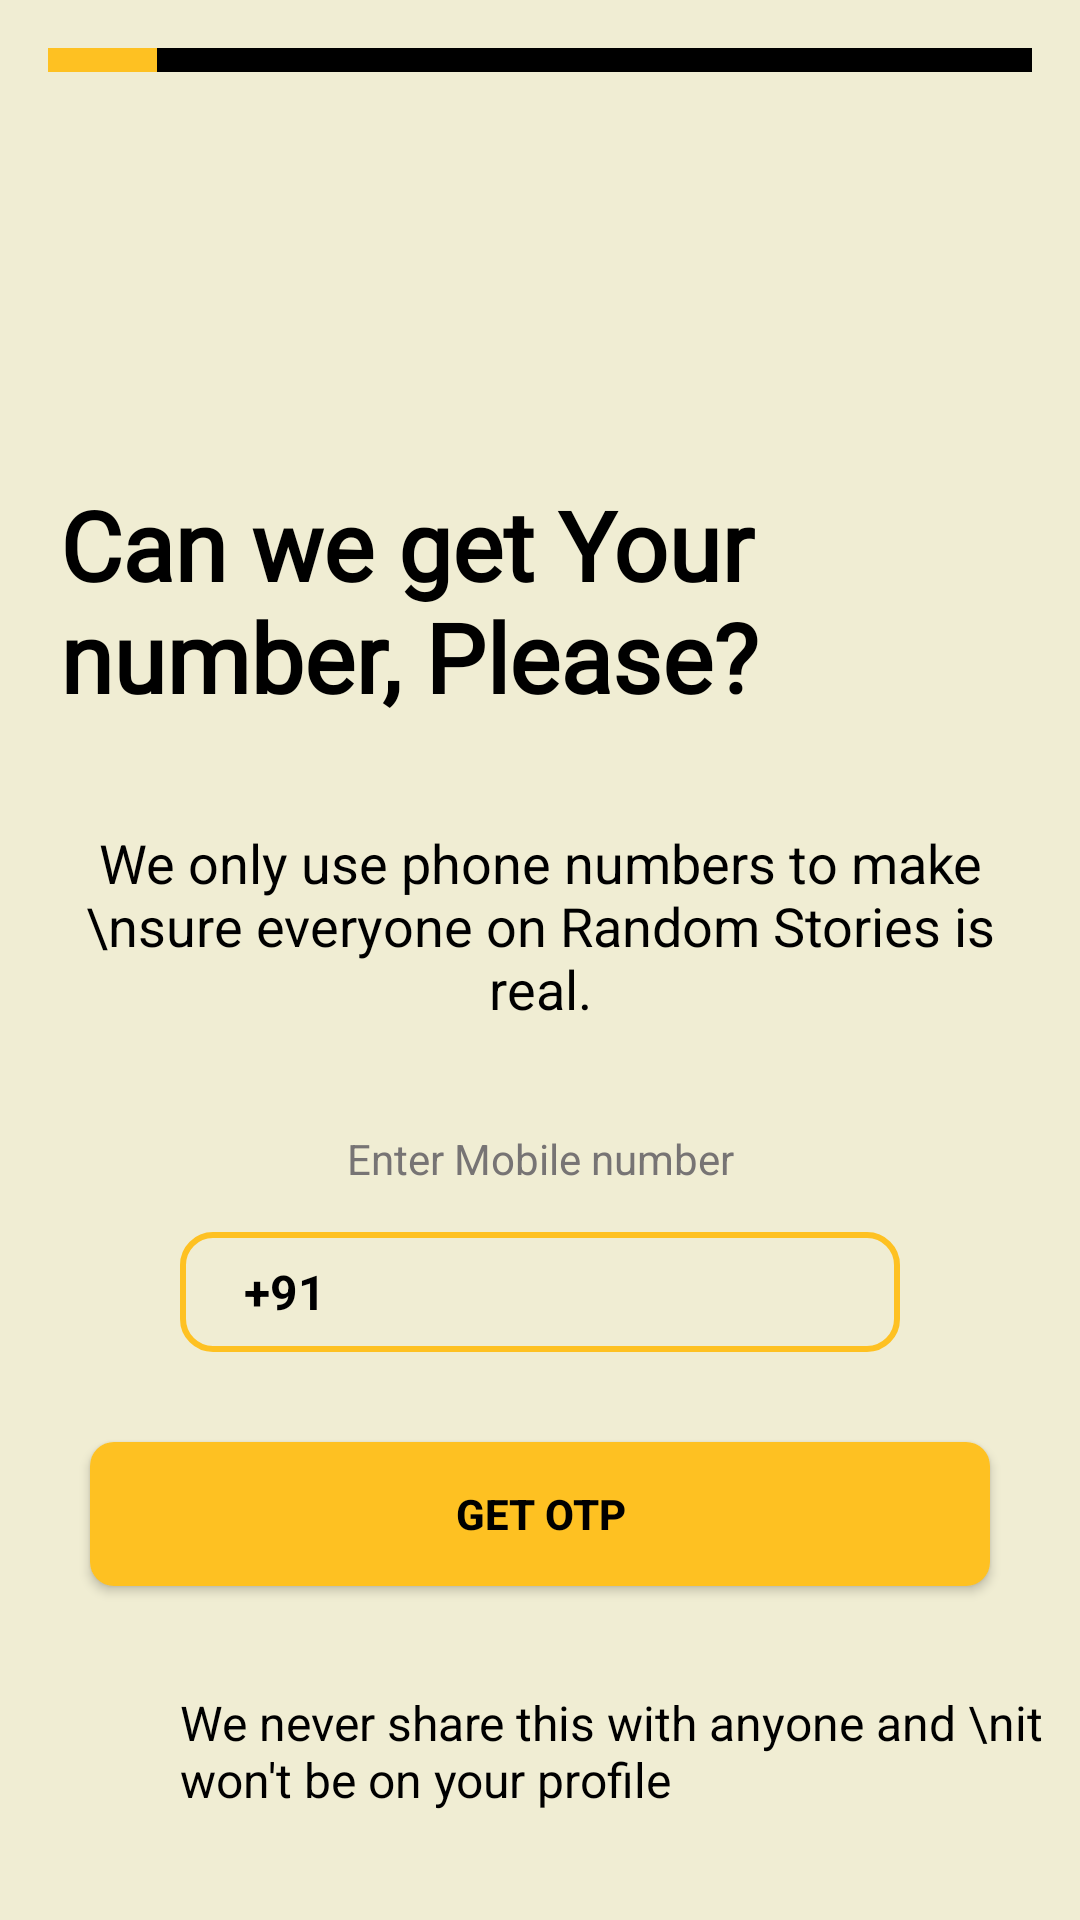

Write the Android layout XML for this screen, with the resource values it uses.
<!-- AndroidManifest.xml: application theme Theme.BottomNavigationDemo -->
<!-- res/layout/activity_login_with_number.xml -->
<?xml version="1.0" encoding="utf-8"?>
<ScrollView xmlns:android="http://schemas.android.com/apk/res/android"
    xmlns:app="http://schemas.android.com/apk/res-auto"
    xmlns:tools="http://schemas.android.com/tools"
    android:id="@+id/main"
    android:layout_width="match_parent"
    android:layout_height="match_parent"
    android:scrollbars="none"
    android:background="@color/ScreenBackground"
    tools:context=".LoginWithNumberActivity">

    <LinearLayout
        android:layout_width="match_parent"
        android:layout_height="match_parent"
        android:gravity="center_horizontal"
        android:orientation="vertical"
        >
        <LinearLayout
            android:layout_width="match_parent"
            android:layout_height="8dp"
            android:layout_margin="16dp"
            android:layout_marginTop="20dp"
            android:orientation="horizontal"
            android:id="@+id/progressLine">

            
            <View
                android:id="@+id/step1"
                android:layout_width="0dp"
                android:layout_height="match_parent"
                android:layout_weight="1"
                android:background="@color/myPrimary" />

            <View
                android:id="@+id/step2"
                android:layout_width="0dp"
                android:layout_height="match_parent"
                android:layout_weight="1"
                android:background="@color/black" />

            <View
                android:id="@+id/step3"
                android:layout_width="0dp"
                android:layout_height="match_parent"
                android:layout_weight="1"
                android:background="@color/black" />

            <View
                android:id="@+id/step4"
                android:layout_width="0dp"
                android:layout_height="match_parent"
                android:layout_weight="1"
                android:background="@color/black" />

            <View
                android:id="@+id/step5"
                android:layout_width="0dp"
                android:layout_height="match_parent"
                android:layout_weight="1"
                android:background="@color/black" />

            <View
                android:id="@+id/step4"
                android:layout_width="0dp"
                android:layout_height="match_parent"
                android:layout_weight="1"
                android:background="@color/black" />

            <View
                android:id="@+id/step5"
                android:layout_width="0dp"
                android:layout_height="match_parent"
                android:layout_weight="1"
                android:background="@color/black" />

            <View
                android:id="@+id/step4"
                android:layout_width="0dp"
                android:layout_height="match_parent"
                android:layout_weight="1"
                android:background="@color/black" />
            <View
                android:id="@+id/step4"
                android:layout_width="0dp"
                android:layout_height="match_parent"
                android:layout_weight="1"
                android:background="@color/black" />

        </LinearLayout>

        <TextView
            android:layout_width="match_parent"
            android:layout_height="wrap_content"
            android:layout_marginTop="100dp"
            android:fontFamily="@font/archivo_black"
            android:padding="20dp"
            android:text="Can we get Your number, Please?"
            android:textColor="@color/black"
            android:textSize="32sp"
            android:textStyle="bold" />
        <TextView
            android:layout_width="match_parent"
            android:layout_height="wrap_content"
            android:layout_marginTop="10dp"
            android:layout_margin="10dp"
            android:gravity="center"
            android:padding="5dp"
            android:text="We only use phone numbers to make \nsure everyone on Random Stories is real."
            android:textColor="@color/black"
            android:textSize="18sp"
             />

        <TextView
            android:layout_width="match_parent"
            android:layout_height="wrap_content"
            android:layout_marginStart="30dp"
            android:layout_marginLeft="30dp"
            android:layout_marginTop="20dp"
            android:layout_marginEnd="30dp"
            android:layout_marginBottom="15dp"
            android:layout_marginRight="30dp"
            android:gravity="center"
            android:text="Enter Mobile number"
            android:textSize="14sp"
            android:textColor="@color/colortextsecond"/>

        <LinearLayout
            android:layout_width="match_parent"
            android:layout_height="wrap_content"
            android:layout_marginStart="60dp"
            android:layout_marginEnd="60dp"
            android:gravity="center"
            android:background="@drawable/backgroundbox"
            android:orientation="horizontal"
            >

            <TextView
                android:layout_width="wrap_content"
                android:layout_height="40dp"
                android:gravity="center"
                android:text="+91"
                android:textColor="@color/colortextfirst"
                android:textSize="16sp"
                android:textStyle="bold"
                />

            <EditText
                android:id="@+id/input_mobile_number"
                android:layout_width="170dp"
                android:layout_height="40dp"
                android:background="@null"
                android:maxLength="10"

                android:gravity="center"

                android:imeOptions="actionDone"
                android:importantForAutofill="no"
                android:inputType="number"
                android:textColor="@color/colortextfirst"
                android:textSize="16sp"
                android:textStyle="bold"/>



        </LinearLayout>

        <FrameLayout
            android:layout_width="match_parent"
            android:layout_height="wrap_content">

            <Button
                android:layout_width="match_parent"
                android:layout_height="wrap_content"
                android:text="Get OTP"
                android:layout_margin="30dp"
                android:textColor="@color/colortextfirst"
                android:textStyle="bold"
                android:id="@+id/buttongetotp"

                android:background="@drawable/background_button"
                />

            <ProgressBar
                android:layout_width="35dp"
                android:layout_height="35dp"
                android:id="@+id/progressbar_sendingOtp"
                android:layout_gravity="center"
                android:visibility="gone"/>

        </FrameLayout>

        <LinearLayout
            android:layout_width="match_parent"
            android:layout_height="50dp"
            android:layout_marginBottom="10dp"
            android:orientation="horizontal"
            android:id="@+id/usemobile_btn"


            android:elevation="10dp"

            android:gravity="center">

            
            <ImageView
                android:layout_width="34dp"
                android:layout_height="34dp"
                android:src="@drawable/lock_img"
                android:layout_gravity="center_vertical"
                android:layout_marginStart="16dp"
                android:contentDescription="Facebook logo"/>

            
            <TextView
                android:layout_width="wrap_content"
                android:layout_height="wrap_content"
                android:layout_gravity="center"
                android:layout_marginStart="10dp"
                android:text="We never share this with anyone and \nit won't be on your profile"
                android:textColor="@color/black"
                android:textSize="16sp"
                />
        </LinearLayout>




    </LinearLayout>

</ScrollView>
<!-- resources referenced by this layout -->
<resources>
  <color name="ScreenBackground">#F0EDD3</color>
  <color name="black">#FF000000</color>
  <color name="colortextfirst">#000000</color>
  <color name="colortextsecond">#777474</color>
  <color name="myPrimary">#FEC122</color>
  <!-- drawable background_button (drawable) -->
  <?xml version="1.0" encoding="utf-8"?>
  <shape android:shape="rectangle" xmlns:android="http://schemas.android.com/apk/res/android">
   <solid android:color="@color/myPrimary"/>
      <corners android:radius="8dp"/>
  
  
  </shape>
  <!-- drawable backgroundbox (drawable) -->
  <?xml version="1.0" encoding="utf-8"?>
  <shape android:shape="rectangle" xmlns:android="http://schemas.android.com/apk/res/android">
  
      <stroke android:width="2dp" android:color="@color/myPrimary"/>
      <corners android:radius="10dp"/>
  
  </shape>
  <style name="Theme.BottomNavigationDemo" parent="Theme.MaterialComponents.DayNight.NoActionBar">
          
          <item name="colorPrimary">@color/myPrimary</item>
          <item name="colorPrimaryVariant">@color/myPrimary</item>
          <item name="colorOnPrimary">@color/white</item>
          
          <item name="colorSecondary">@color/myPrimary</item>
          <item name="colorSecondaryVariant">@color/myPrimary</item>
          <item name="colorOnSecondary">@color/black</item>
          
          <item name="android:statusBarColor">?attr/colorPrimaryVariant</item>
          
      </style>
  <color name="white">#FFFFFFFF</color>
</resources>
